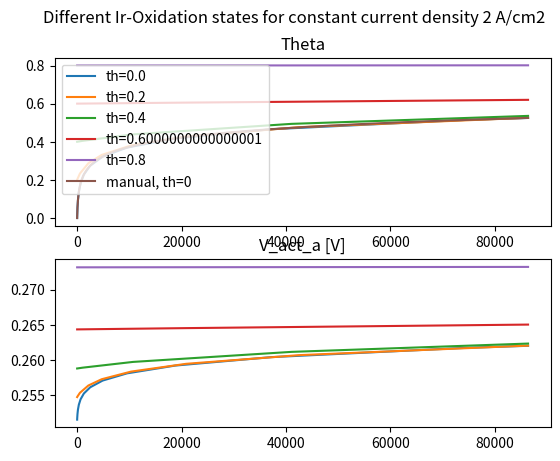

Here is the Python script that generated this plot:
import math
import numpy
import numpy as np
from matplotlib import pyplot as plt
from scipy.constants import R, physical_constants
from scipy.integrate import solve_ivp

delta_theta_OER_0 = 1.183  # V, Nernst Potential, calculated
delta_theta_0_Ir = 1.379  # V, Nernst Oxide formation bulk equilibrium potential, fitting
v_ox = 373  # 1/s, Forward oxide formation rate constant, fitting
v_red = 0.0066  # 377 # 1/s, Backward oxide formation rate constant, fitting
H_ox = 39720  # J/mol, Partial molar oxide formation activation enthalpy, fitting
lambd = 22863  # J/mol, Oxide dependent kinetic barrier constant, fitting
omega = 59828  # J/mol, Oxide-oxide interaction energy, fitting

i_0_Ir_III = 1.32e-7  # A/cm2 Apparent exchange current density for Ir(III), fitting
i_0_Ir_V = 6.97e-9  # A/cm2 Apparent exchange current density for Ir(V), fitting

a_ox = .5  # Charge transfer coefficient for oxidation assumed
a_red = .5  # Assumed
n_Ir = 2  # Electrons transferred during transition between Ir(III) and Ir(V)

T_anode = 273.15 + 80
# anode charge transfer coefficient
alpha_a = 2
F, _, _ = physical_constants["Faraday constant"]  # Faraday's constant [C/mol]


def reversible_performance(i):
    """
    Krenz, Tobias; Rex, Alexander; Helmers, Lennard; Trinke, Patrick; Bensmann, Boris;
    Hanke-Rauschenbach, Richard (2024):
    Reversible Degradation Phenomenon in PEMWE Cells: An Experimental and Modeling Study.
    In: J. Electrochem. Soc. 171 (12), S. 124501. DOI: 10.1149/1945-7111/ad96e4.

    Model describes the oxidation and reduction of iridium,
    leading to reversible performance losses

    Assumptions: Constant ECSA


    A_ECSA: Active Cell Area
    A_Ir_V: Area of higher oxidation state (A_ECSA = A_Ir_V + A_Ir_III)
    theta = A_Ir_V / A_ECSA

    i = i_Ir_V + i_Ir_III

    eta_Ir: the overpotential of the oxidation of iridium, positive values are the driving force for oxidation, negative values drive for reduction.

    d/dt theta(t, eta_Ir) = r_ox(theta(t,eta_Ir)) - r_red(theta(t,eta_Ir))

    vox is the rate constant of the oxidation,
    vred is the rate constant of the reduction
    Hox is the partial molar oxide formation activation enthalpy
    λ is the oxide dependent kinetic barrier constant,
    α_ox is the charge transfer coefficient of the iridium oxidation and
    α_red is the charge transfer coefficient of the iridium reduction
    Moreover we assume: αox + αred = 1.

    reaction rate of the oxidation
    r_ox = (1-theta) * v_ox e**(-(H_ox + lambda*theta)/(RT)) e**(alpha_ox F / R / T * eta_Ir)

    reaction rate of the reduction
    r_red = theta * v_red e**(-(H_ox + lambda*theta)/(RT)) e**(alpha_red F / R / T * eta_Ir)


    overpotential of the oxidation of iridium eta_ir

    The anode potential (Δtheta_a)
    equilibrium potential for the oxidation/reduction of iridium  (Δtheda_Ir)

    eta_Ir(theta(t), i) = delta_theta_a - delta_theda_Ir(theta(t))

    delta_theta_a = delta_theta_OER_0 + eta_act,OER(i,theta(t))
    delta_theta_Ir = delta_theta_0_Ir + omega * theta / (n_Ir * F)


    """

    return None  # _act_a


def calc_V_act_a(theta, i):
    """
    
    """
    V_act_a = ((R * T_anode) / (alpha_a * F)) * np.arcsinh(
        i / (2 * ((1 - theta) * i_0_Ir_III + theta * i_0_Ir_V)))
    return V_act_a

# def calc_V_act_a_alt(theta, i):
#     b = 46.5/1000
#     V_act_a = b * np.log(i / ((1 - theta) * i_0_Ir_III + theta * i_0_Ir_V))
#
#     return V_act_a

def calc_eta_Ir(V_act_a, theta):
    # The anode potential(Δtheta_a) [13]
    delta_theta_a = delta_theta_OER_0 + V_act_a
    # equilibrium potential for the oxidation/reduction of iridium
    delta_theta_Ir = delta_theta_0_Ir + (omega * theta) / (n_Ir * F)

    # overpotential of the oxidation of iridium eta_ir
    eta_Ir = delta_theta_a - delta_theta_Ir

    return eta_Ir

def calc_r_ox(theta, eta_Ir):
    # reaction rate of the oxidation
    r_ox = ((1 - theta) * v_ox * math.exp(-(H_ox + lambd * theta) / (R * T_anode)) *
            math.exp(a_ox * F / R / T_anode * eta_Ir))

    return r_ox

def calc_r_red(theta, eta_Ir):
    # reaction rate of the reduction
    r_red = (theta * v_red * math.exp(-(H_ox + lambd * theta) / (R * T_anode)) *
             math.exp(- a_red * F / R / T_anode * eta_Ir))
    return r_red


def calc_rate(t, theta, i):
    """
    Calculation of Ir Oxidation state change rate
    """
    if isinstance(theta,numpy.ndarray):
        if len(theta)>1:
            raise Exception
        else:
            theta = theta[0]
    V_act_a = calc_V_act_a(theta, i)
    # V_act_a =calc_V_act_a_alt(theta, i)
    eta_Ir = calc_eta_Ir(V_act_a, theta)
    r_ox = calc_r_ox(theta,eta_Ir)
    r_red = calc_r_red(theta,eta_Ir)

    return r_ox - r_red


# def ode_test(i):

if __name__ == "__main__":

    # # Different starting thetas for constant i
    # # ----------------------------------------------------------------------------------------------
    current_density = 2 # A/cm2
    fig, axs = plt.subplots(2)
    fig.suptitle(
        f'Different Ir-Oxidation states for constant current density {current_density} A/cm2')
    for th in np.arange(0, 1, 0.2):
        result = solve_ivp(calc_rate, (0, 60 * 60 * 24), [th], args=(current_density,))
        V_act_a = calc_V_act_a(theta=result.y[0, :], i=current_density)
        axs[0].plot(result.t, result.y[0, :], label=f"th={th}")
        axs[1].plot(result.t, V_act_a, label=f"th={th}")
    axs[0].set_title('Theta')
    axs[1].set_title('V_act_a [V]')
    #plt.legend()
    # plt.show()

    #
    # Manual integration
    # ----------------------------------------------------------------------------------------------
    t=[0]
    theta=[0]
    for ts in range(60 * 60 * 24):
        t.append(ts+1)
        rate = calc_rate(t=1, theta=theta[-1],i=current_density)
        theta.append(theta[-1]+rate)
    axs[0].plot(t, theta, label=f"manual, th=0")
    axs[0].legend()
    plt.show()


    # # Manual integration with time dependent i
    # # ----------------------------------------------------------------------------------------------
    # fig, axs = plt.subplots(4)
    # # current_density = [2] * 60 * 60 * 24 * 30
    # #                    + \
    # #                    [2] * 60 * 60 * 1 +  \
    # #                     [2] *60 * 60 * 24)
    # #
    # current_density = [2] * 60 * 60 * 24   + \
    #                    [0] * 60 * 5  +  \
    #                     [2] *60 * 60* 24
    #
    #
    # t=[0]
    # theta=[0.8]
    # rate = [0]
    # r_ox=[0]
    # r_red=[0]
    # V_act_a = [0]
    # for cd in current_density:
    #     t.append(t[-1]+1)
    #     r_ox.append(calc_r_ox(theta=theta[-1],
    #                           eta_Ir=calc_eta_Ir(calc_V_act_a(theta=theta[-1], i=cd), theta[-1])))
    #     r_red.append(calc_r_red(theta=theta[-1],
    #                             eta_Ir=calc_eta_Ir(calc_V_act_a(theta=theta[-1], i=cd), theta[-1])))
    #     local_rate = calc_rate(t=1, theta=theta[-1],i=cd)
    #     rate.append(local_rate)
    #     theta.append(theta[-1]+local_rate)
    #     V_act_a.append(calc_V_act_a(theta=theta[-1], i=cd))
    #
    # current_density.insert(0,2)
    # axs[0].plot(t, current_density, label=f"manual")
    # axs[1].plot(t, theta, label=f"theta")
    # axs[2].plot(t, r_ox, label=f"r_ox")
    # axs[2].plot(t, r_red, label=f"r_red")
    # axs[2].plot(t, rate, label=f"Rate")
    # axs[3].plot(t, V_act_a, label=f"V_act_a")
    # axs[0].set_title('Current density')
    # axs[1].set_title('Theta')
    # axs[2].set_title('Red and ox rates')
    # axs[3].set_title('V_act_a')
    # axs[2].legend()
    # plt.show()
